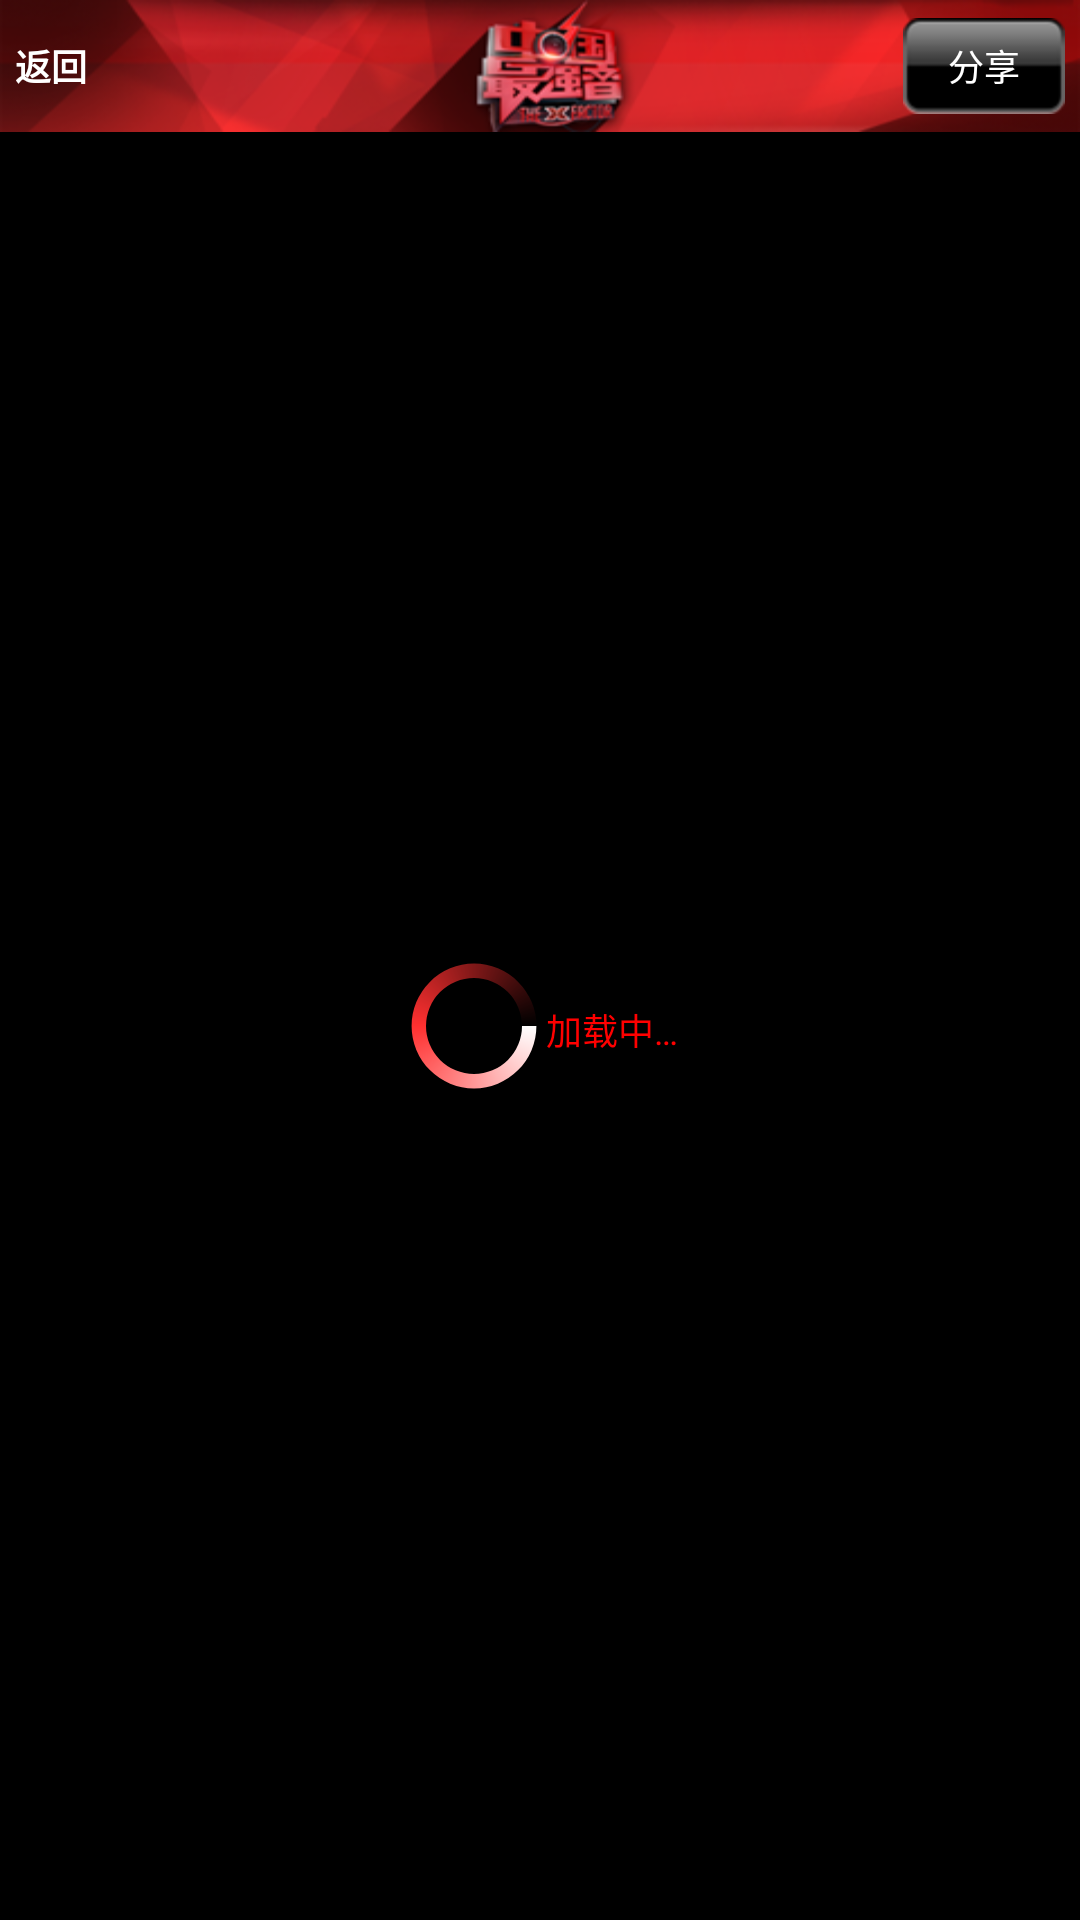

Layout XML and referenced resources for this Android screen:
<!-- AndroidManifest.xml: application theme android:Theme.NoTitleBar -->
<!-- res/layout/show_one_image.xml -->
<?xml version="1.0" encoding="utf-8"?>
<LinearLayout xmlns:android="http://schemas.android.com/apk/res/android"
    android:layout_width="match_parent"
    android:layout_height="match_parent"
    android:background="@color/black"
    android:orientation="vertical" >

    <FrameLayout
        android:layout_width="fill_parent"
        android:layout_height="wrap_content"
        android:background="@drawable/topbar"
        android:orientation="vertical" >

        <Button
            android:id="@id/back"
            android:layout_width="wrap_content"
            android:layout_height="wrap_content"
            android:layout_gravity="left|center_vertical"
            android:layout_margin="5dp"
            android:background="@drawable/back_bt_seletor"
            android:gravity="center"
            android:text="@string/back"
            android:textColor="@color/whilt"
            android:textSize="12sp"
            android:textStyle="bold" />

        <Button
            android:id="@+id/share_pt"
            android:layout_width="wrap_content"
            android:layout_height="wrap_content"
            android:layout_gravity="right|center_vertical"
            android:layout_margin="5dp"
            android:background="@drawable/left_bt_selector"
            android:text="@string/share_bt"
            android:textColor="@color/whilt"
            android:textSize="12sp" />
    </FrameLayout>

    <FrameLayout
        android:layout_width="fill_parent"
        android:layout_height="fill_parent" >

        <GridView
            android:id="@+id/gridView"
            android:layout_width="fill_parent"
            android:layout_height="wrap_content"
            android:layout_marginLeft="3dp"
            android:layout_marginRight="3dp"
            android:layout_marginTop="5dp"
            android:horizontalSpacing="5dp"
            android:numColumns="3"
            android:padding="0dp"
            android:verticalSpacing="3dp" >
        </GridView>

        <include
            android:id="@+id/photo_pb"
            android:layout_width="fill_parent"
            android:layout_height="fill_parent"
            android:layout_gravity="center"
            layout="@layout/progress_bar" />
    </FrameLayout>

</LinearLayout>
<!-- res/layout/progress_bar.xml (included above) -->
<?xml version="1.0" encoding="utf-8"?>

<RelativeLayout xmlns:android="http://schemas.android.com/apk/res/android"
    android:id="@+id/relativeLayout"
    android:layout_width="fill_parent"
    android:layout_height="fill_parent"
    android:gravity="center" >

    <RelativeLayout
        android:id="@+id/p_rl"
        android:layout_width="fill_parent"
        android:layout_height="wrap_content"
        android:gravity="center" >

        <ProgressBar
            android:id="@+id/progressBar"
            android:layout_width="wrap_content"
            android:layout_height="wrap_content"
            android:layout_gravity="center"
            android:indeterminate="false"
            android:indeterminateDrawable="@drawable/progress_bar_style" />

        <TextView
            android:layout_width="wrap_content"
            android:layout_height="wrap_content"
            android:layout_alignBottom="@+id/progressBar"
            android:layout_marginBottom="14dp"
            android:layout_toRightOf="@+id/progressBar"
            android:gravity="center"
            android:text="@string/loding"
            android:textColor="@color/red"
            android:textSize="12sp" />
    </RelativeLayout>

    <TextView
        android:id="@+id/no_content"
        android:layout_width="fill_parent"
        android:layout_height="45dp"
        android:layout_alignParentBottom="true"
        android:layout_centerInParent="true"
        android:background="@drawable/latest_select_list_pic_bk_2"
        android:gravity="center"
        android:text="@string/no_date"
        android:textColor="@color/whilt"
        android:textSize="12sp"
        android:textStyle="bold"
        android:visibility="gone" />

</RelativeLayout>
<!-- resources referenced by this layout -->
<resources>
  <color name="black">#000000</color>
  <color name="red">#FF0000</color>
  <color name="whilt">#FFFFFF</color>
  <!-- drawable latest_select_list_pic_bk_2: png bitmap (drawable-hdpi, 3969 bytes) -->
  <!-- drawable left_bt_selector (drawable) -->
  <?xml version="1.0" encoding="utf-8"?>
  <selector xmlns:android="http://schemas.android.com/apk/res/android" >
      
      <item android:state_pressed="true" android:drawable="@drawable/iphone_toupiao_button_1"></item>
      <item android:drawable="@drawable/iphone_toupiao_button_0"></item>
      
  </selector>
  <!-- drawable progress_bar_style (drawable) -->
  <?xml version="1.0" encoding="utf-8"?>
  <rotate xmlns:android="http://schemas.android.com/apk/res/android"
      android:fromDegrees="0"
      android:pivotX="50%"
      android:pivotY="50%"
      android:toDegrees="360" >
  
      <shape
          android:innerRadiusRatio="3"
          android:shape="ring"
          android:thicknessRatio="10"
          android:useLevel="false" >
          <gradient
              android:centerColor="#FF3030"
              android:centerY="0.50"
              android:endColor="#000000"
              android:startColor="#FFFFFF"
              android:type="sweep"
              android:useLevel="false" />
      </shape>
  
  </rotate>
  <!-- drawable topbar: png bitmap (drawable-hdpi, 34494 bytes) -->
  <string name="back">返回</string>
  <string name="loding">加载中…</string>
  <string name="no_date">没有数据了</string>
  <string name="share_bt">分享</string>
  <!-- drawable iphone_toupiao_button_1: png bitmap (drawable-hdpi, 1879 bytes) -->
  <!-- drawable iphone_toupiao_button_0: png bitmap (drawable-hdpi, 1922 bytes) -->
</resources>
